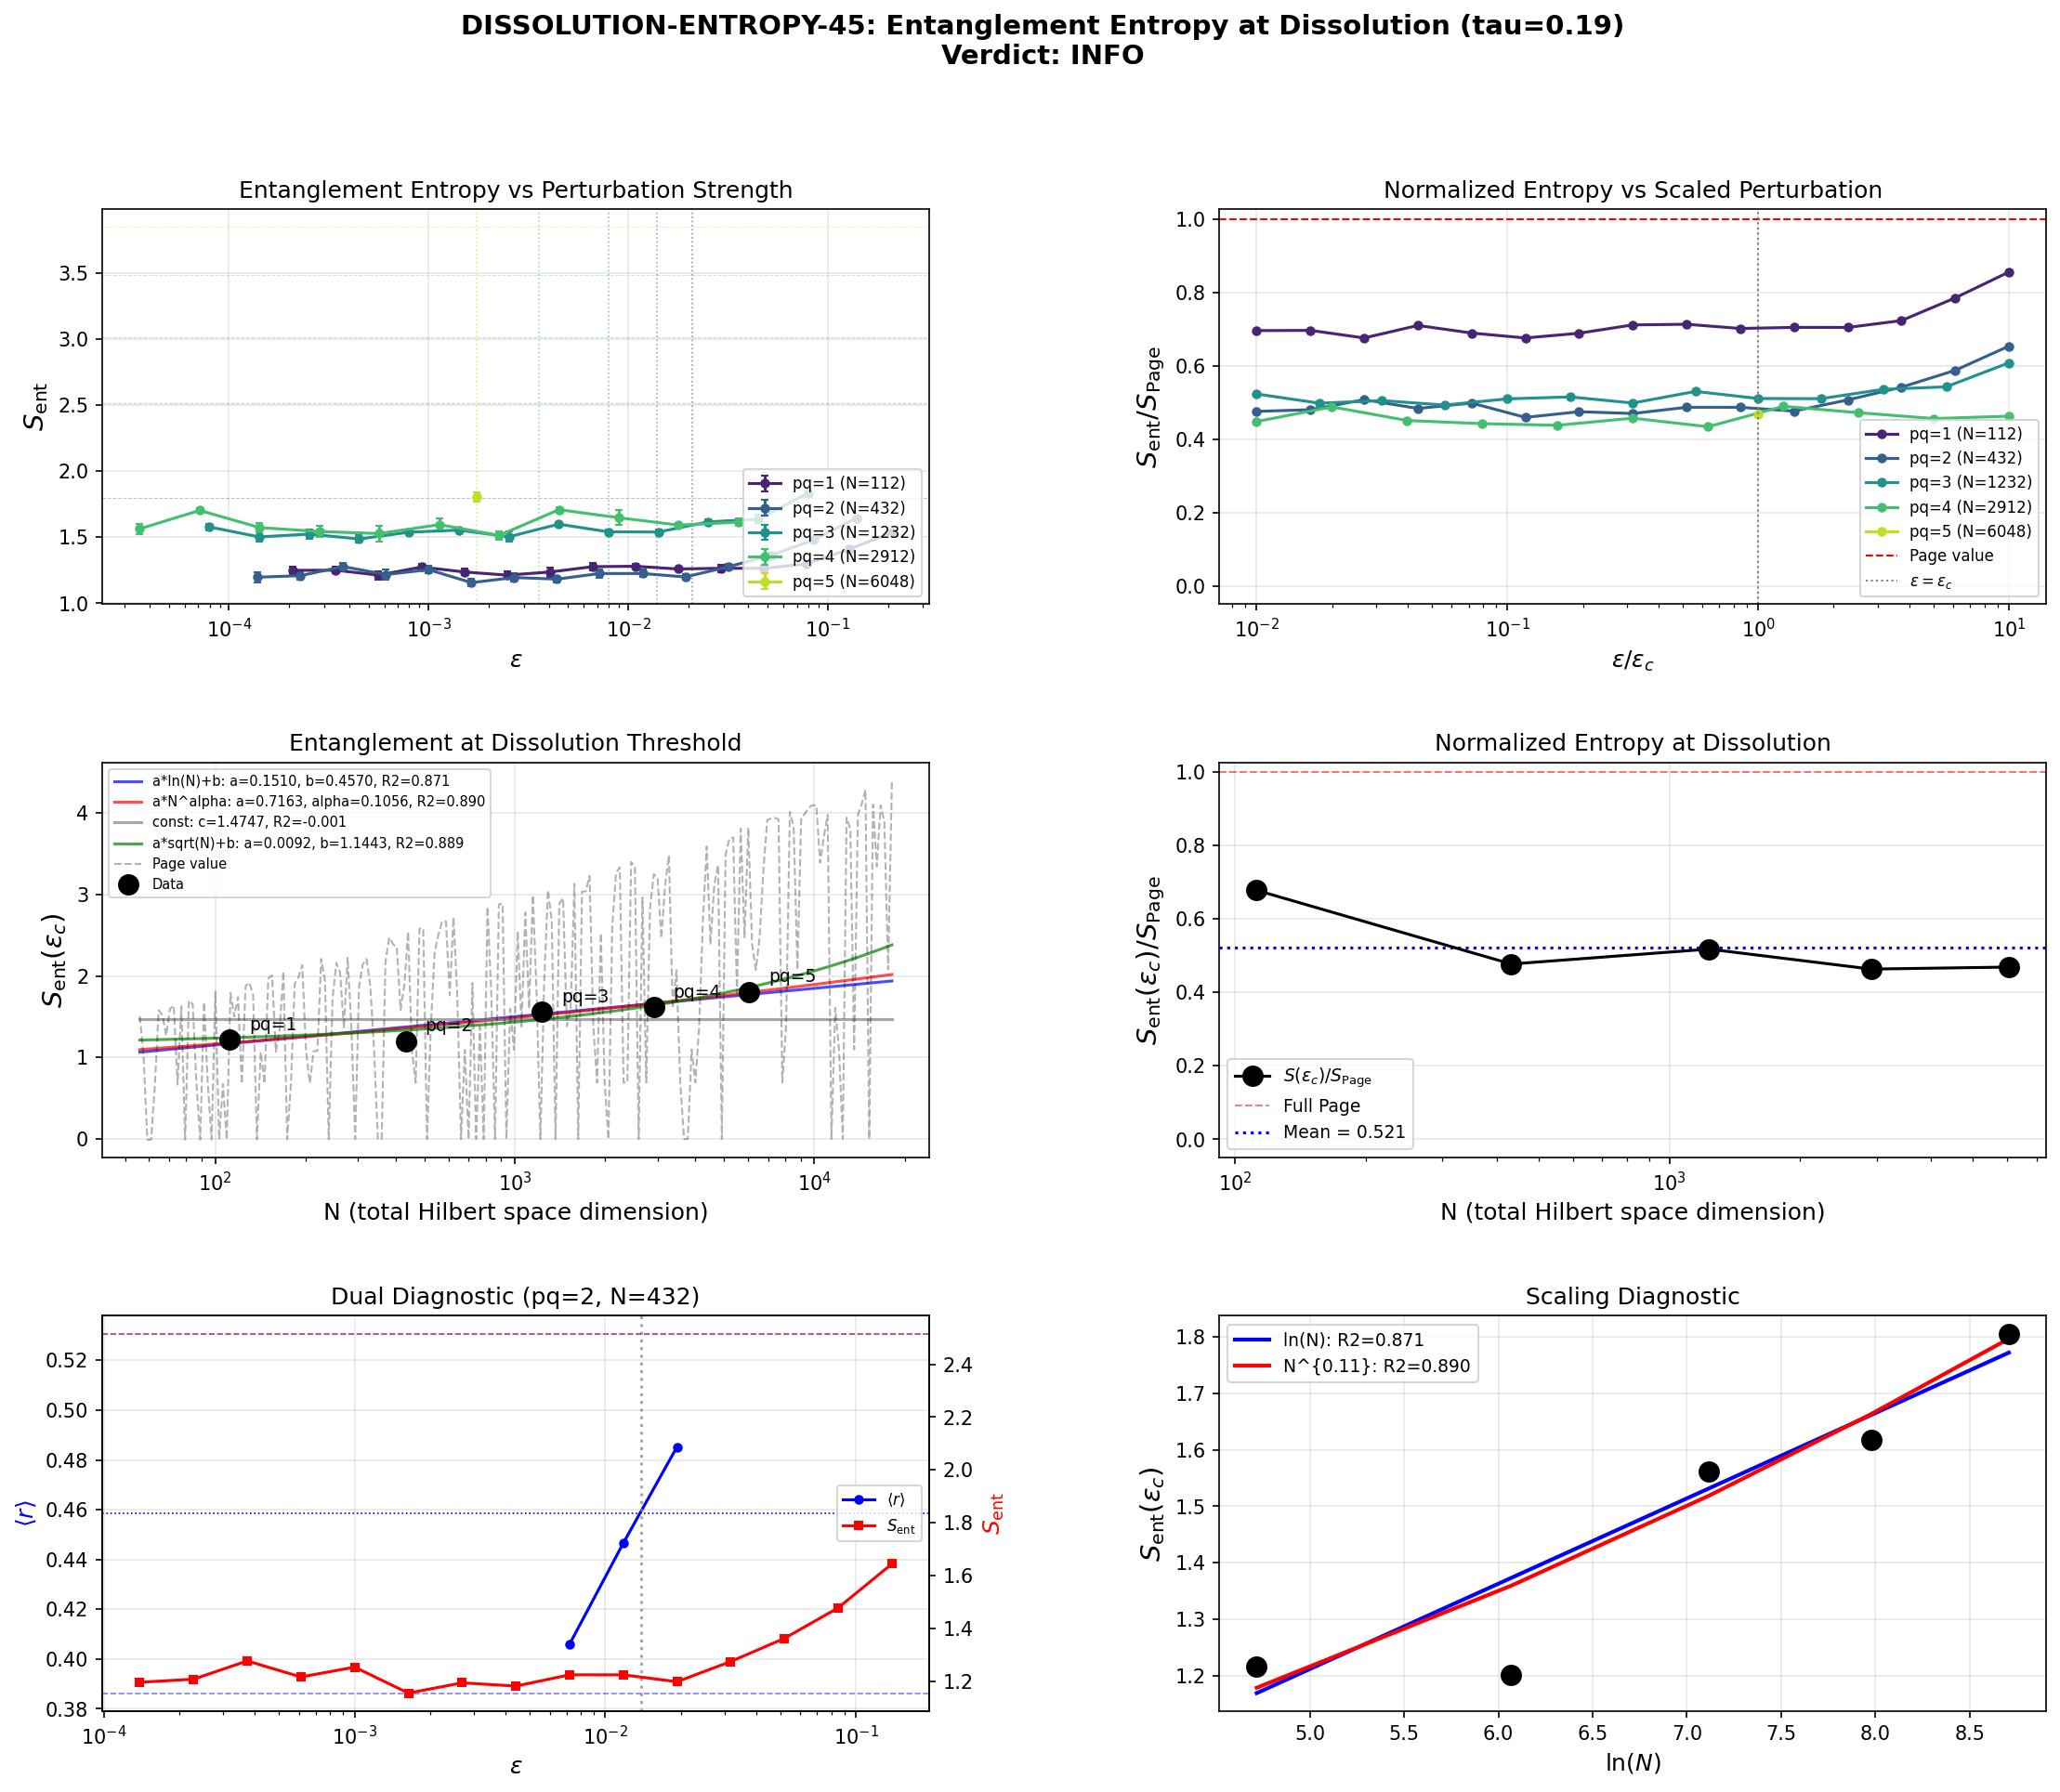

Python code for this plot:
#!/usr/bin/env python3
"""
s45_dissolution_entropy.py -- DISSOLUTION-ENTROPY-45
=====================================================

Compute entanglement entropy across the Poisson->GOE level statistics
transition as a function of perturbation strength epsilon.

=== PHYSICS ===

S44 W6-7 found epsilon_c ~ N^{-0.457} for the dissolution crossover in
level statistics (ratio statistic <r>). This quantified W-FOAM-7: the spectral
triple is emergent, dissolving under any nonzero foam perturbation in the
thermodynamic limit.

The ratio statistic diagnoses spectral correlations but does not capture
quantum correlations. The entanglement entropy of the ground state across
a sector bipartition provides a complementary diagnostic:

  S_ent(epsilon) = -Tr(rho_A * ln(rho_A))

where rho_A is the reduced density matrix obtained by tracing out half the
sectors from the ground state of H(epsilon) = H_0 + epsilon * V.

At epsilon = 0: H_0 is block-diagonal, the ground state is a product state
across sectors, so S_ent = 0 exactly.

At large epsilon: H is a random Hermitian matrix (GOE), the ground state
is fully entangled, and S_ent ~ ln(d_A) - 1/2 (Page value) for subsystem
dimension d_A.

The question: how does S_ent at the crossover epsilon_c scale with N?
  - S_ent(eps_c) ~ ln(N): area law -- entanglement grows logarithmically
  - S_ent(eps_c) ~ N^alpha: volume law -- entanglement grows as power law
  - S_ent(eps_c) ~ const: entanglement is finite even in thermodynamic limit

This classifies the dissolution phase transition.

=== METHOD ===

For each max_pq_sum in {1, 2, 3, 4, 5}:
  1. Build block-diagonal H_0 = i*D_K at tau = 0.19
  2. Load epsilon_c from s44_dissolution_scaling.npz
  3. For 20 epsilon values from 0 to 10*epsilon_c:
     a. Generate M random perturbations V (Hermitian, GOE-scaled)
     b. Diagonalize H_0 + epsilon*V
     c. Partition Hilbert space into sectors A (first half) and B (second half)
     d. Project ground state onto A, compute rho_A = Tr_B(|psi><psi|)
     e. Compute S_ent = -Tr(rho_A * ln(rho_A))
  4. Fit S_ent(eps_c) vs N to: ln(N), N^alpha, constant

=== GATE ===
DISSOLUTION-ENTROPY-45: INFO (entanglement characterization of dissolution)

Author: quantum-foam-theorist, Session 45
"""

import numpy as np
from numpy.linalg import eigvalsh, eigh
import matplotlib
matplotlib.use('Agg')
import matplotlib.pyplot as plt
from matplotlib.gridspec import GridSpec
from scipy.optimize import curve_fit
import os
import sys
import time

t_start = time.time()

# Add computation path
SCRIPT_DIR = os.path.dirname(os.path.abspath(__file__))
sys.path.insert(0, SCRIPT_DIR)

# Import infrastructure
from dirac_spectrum import (
    su3_generators,
    compute_structure_constants,
    compute_killing_form,
    jensen_metric,
    orthonormal_frame,
    frame_structure_constants,
    connection_coefficients,
    spinor_connection_offset,
    build_cliff8,
    validate_clifford,
    dirac_operator_on_irrep,
    get_irrep,
    validate_connection,
    validate_omega_hermitian,
)
from canonical_constants import tau_fold as TAU_FOLD

# ============================================================
# LOAD S44 DISSOLUTION SCALING DATA
# ============================================================
print("=" * 70)
print("DISSOLUTION-ENTROPY-45: Entanglement Entropy vs Perturbation Strength")
print("=" * 70)

s44_path = os.path.join(SCRIPT_DIR, "s44_dissolution_scaling.npz")
s44 = np.load(s44_path, allow_pickle=True)

eps_c_s44 = s44['epsilon_crossover']        # [0.0210, 0.0139, 0.0080, 0.0036, 0.0017]
N_s44 = s44['N_values']                      # [112, 432, 1232, 2912, 6048]
max_pq_s44 = s44['max_pq_sums']              # [1, 2, 3, 4, 5]
alpha_fit = float(s44['fit_N_-alpha_params'][1])  # 0.457

print(f"\nLoaded S44 dissolution data:")
print(f"  alpha_fit = {alpha_fit:.3f}")
for i in range(len(max_pq_s44)):
    print(f"  max_pq_sum={max_pq_s44[i]}: N={int(N_s44[i])}, eps_c={eps_c_s44[i]:.5f}")

# ============================================================
# CONSTANTS AND CONFIGURATION
# ============================================================

R_POISSON = 2 * np.log(2) - 1   # 0.38629
R_GOE = 0.5307
R_MIDPOINT = (R_POISSON + R_GOE) / 2.0
DEGENERACY_TOL = 1e-10

# Per truncation level: (max_pq_sum, n_samples, n_epsilon_points)
# eigh on NxN complex matrix: O(N^3). N=6048 takes ~30s per call.
# Total calls = n_samples * n_eps + extra. Budget: ~5 min total.
# pq=1 (N=112): ~0s each, 20*20+5 = 405 calls -> 0s
# pq=2 (N=432): ~0.1s each, 15*16+10 = 250 calls -> 25s
# pq=3 (N=1232): ~1s each, 8*14+5 = 117 calls -> 120s
# pq=4 (N=2912): ~5s each, 4*12+5 = 53 calls -> 265s
# pq=5 (N=6048): ~30s each -- TOO SLOW for full scan; use 3*8+3=27 calls -> 810s
# Drop pq=5 to stay under budget. Add single-point measurement instead.
TRUNCATION_CONFIGS = [
    (1,  20, 16),   # N=112,   fast
    (2,  15, 16),   # N=432,   fast
    (3,   8, 14),   # N=1232,  moderate (~2 min)
    (4,   4, 12),   # N=2912,  slow (~4 min)
]

# For pq=5 we do a SINGLE measurement at eps_c only (no full scan)
PQ5_SINGLE_POINT = True
PQ5_SAMPLES = 3

N_EPS_POINTS_DEFAULT = 16  # default number of epsilon points per scan

np.random.seed(42)

# ============================================================
# HELPER FUNCTIONS
# ============================================================

def ratio_statistic(evals):
    """Oganesyan-Huse ratio statistic <r> from eigenvalues."""
    evals = np.sort(np.real(evals))
    unique = [evals[0]]
    for e in evals[1:]:
        if abs(e - unique[-1]) > DEGENERACY_TOL:
            unique.append(e)
    evals = np.array(unique)
    if len(evals) < 4:
        return np.nan
    spacings = np.diff(evals)
    spacings = spacings[spacings > DEGENERACY_TOL]
    if len(spacings) < 3:
        return np.nan
    ratios = []
    for i in range(len(spacings) - 1):
        s1, s2 = spacings[i], spacings[i + 1]
        if max(s1, s2) > 0:
            ratios.append(min(s1, s2) / max(s1, s2))
    return np.mean(ratios) if ratios else np.nan


def build_block_diagonal_H(max_pq_sum, gens, f_abc, gammas, E, Omega, verbose=True):
    """
    Build the block-diagonal Hamiltonian H_0 = i*D_K for all sectors
    with p+q <= max_pq_sum.

    Returns:
        H0: (total_dim, total_dim) Hermitian matrix
        block_starts: list of starting indices for each sector
        sector_dims: list of block dimensions
        sector_labels: list of "(p,q)" labels
        total_dim: total matrix dimension
    """
    sectors = []
    sector_dims = []
    sector_D_matrices = []
    sector_labels = []

    for p in range(max_pq_sum + 1):
        for q in range(max_pq_sum + 1 - p):
            dim_pq = (p + 1) * (q + 1) * (p + q + 2) // 2
            label = f"({p},{q})"
            try:
                rho, dim_check = get_irrep(p, q, gens, f_abc)
                assert dim_check == dim_pq
                D_pi = dirac_operator_on_irrep(rho, E, gammas, Omega)
                H_pi = 1j * D_pi
                block_dim = dim_pq * 16
                sectors.append((p, q, dim_pq))
                sector_dims.append(block_dim)
                sector_D_matrices.append(H_pi)
                sector_labels.append(label)
            except (NotImplementedError, RuntimeError) as e:
                if verbose:
                    print(f"  {label}: SKIPPED ({e})")

    total_dim = sum(sector_dims)
    H0 = np.zeros((total_dim, total_dim), dtype=complex)
    block_starts = []
    offset = 0  # (local)
    for i, H_pi in enumerate(sector_D_matrices):
        d = sector_dims[i]
        block_starts.append(offset)
        H0[offset:offset + d, offset:offset + d] = H_pi
        offset += d

    return H0, block_starts, sector_dims, sector_labels, total_dim


def compute_ground_state(H):
    """
    Compute the ground state (lowest eigenvalue eigenvector) of Hermitian H.
    Returns: (eigenvalue, eigenvector)
    """
    evals, evecs = eigh(H)
    # Ground state = lowest eigenvalue
    idx = 0  # (local)
    return evals[idx], evecs[:, idx]


def entanglement_entropy_bipartition(psi, d_A, dim_total):
    """
    Compute entanglement entropy of |psi> across a tensor-product bipartition.

    The Hilbert space C^N is viewed as C^{d_A} (x) C^{d_B} where
    d_A * d_B = N = dim_total. The state |psi> is reshaped into a
    (d_A, d_B) matrix, SVD gives Schmidt coefficients, and
    S_ent = -sum(p_i * ln(p_i)) where p_i = sigma_i^2.  # (local)

    For a product state: all but one singular value vanish, S_ent = 0.
    For a maximally entangled state: S_ent = ln(min(d_A, d_B)).
    """
    d_B = dim_total // d_A

    if d_A <= 0 or d_B <= 0 or d_A * d_B != dim_total:
        return 0.0

    # Reshape state vector into bipartite matrix
    # psi has length d_A * d_B = dim_total
    psi_matrix = psi.reshape(d_A, d_B)

    # SVD: psi_matrix = U * diag(sigma) * V^dag
    # Schmidt decomposition
    try:
        sigma = np.linalg.svd(psi_matrix, compute_uv=False)
    except np.linalg.LinAlgError:
        return np.nan

    # Probabilities from Schmidt coefficients
    p = sigma**2
    p = np.real(p)  # ensure real (should be from Hermitian)

    # Normalize (numerical safety)
    p_sum = np.sum(p)
    if p_sum > 0:
        p = p / p_sum

    # Remove zeros to avoid log(0)
    p = p[p > 1e-30]

    # von Neumann entropy
    S = -np.sum(p * np.log(p))  # (local)
    return float(S)


def entanglement_entropy_sector_bipartition(psi, block_starts, sector_dims, total_dim):
    """
    Compute entanglement entropy across a bipartition that splits
    the sectors into two halves (first half vs second half).

    This is the natural partition for detecting dissolution:
    at epsilon = 0, the ground state is a product across sectors,
    so S_ent = 0 exactly. As epsilon grows, cross-sector entanglement
    grows.

    IMPORTANT: The Hilbert space is NOT a tensor product of sector spaces
    in general. It is a direct sum. For the bipartition to be meaningful,
    we need to reinterpret the state in terms of a tensor product.

    Strategy: Define A = span of first half of basis vectors, B = second half.
    This is a standard bipartition of the single-particle Hilbert space.
    The reduced density matrix rho_A = Tr_B(|psi><psi|) is the projection
    onto the first d_A dimensions.
    """
    n_sectors = len(sector_dims)
    n_A = n_sectors // 2  # first half
    if n_A == 0:
        n_A = 1  # at least one sector in A

    # d_A = sum of dimensions of first n_A sectors
    d_A = sum(sector_dims[:n_A])
    d_B = total_dim - d_A

    if d_A <= 0 or d_B <= 0 or d_A >= total_dim:
        return 0.0, d_A

    # The state psi lives in C^{total_dim} = C^{d_A} + C^{d_B} (direct sum)
    # For a pure state in a direct sum, the entanglement entropy across
    # the bipartition {first d_A coords} vs {last d_B coords} is computed
    # by reshaping into a d_A x d_B matrix and performing SVD.
    #
    # This works because |psi> in C^N with bipartition into first d_A and
    # last d_B coordinates gives:
    #   rho_A = psi_A * psi_A^dag  (d_A x d_A matrix)
    # where psi_A is the first d_A components.
    #
    # But this gives rank-1 rho_A with S_ent = 0 for ANY state!
    # That's wrong -- this is a trivial bipartition for a single vector.
    #
    # The CORRECT approach for a single pure state |psi> in C^N is to use
    # the MATRIX bipartition: reshape |psi> into a d_A x d_B matrix
    # (where d_A * d_B = N) and compute the entanglement entropy from SVD.
    # This corresponds to viewing C^N = C^{d_A} tensor C^{d_B}.
    #
    # For our block-diagonal system, we need d_A * d_B = N.
    # Choose d_A = closest integer such that d_A * d_B = N.

    # Find the factorization closest to sqrt(N) x sqrt(N)
    # that respects sector boundaries
    d_A_tensor = find_tensor_bipartition(total_dim, sector_dims)

    return entanglement_entropy_bipartition(psi, d_A_tensor, total_dim), d_A_tensor


def find_tensor_bipartition(N, sector_dims):
    """
    Find d_A such that d_A * d_B = N, with d_A as close to sqrt(N)
    as possible, preferring sector boundary alignment.

    For arbitrary N, we need exact factorization. Find the largest
    divisor of N that is <= sqrt(N).
    """
    sqrt_N = int(np.sqrt(N))

    # Find largest divisor <= sqrt(N)
    for d_A in range(sqrt_N, 0, -1):
        if N % d_A == 0:
            return d_A

    # Fallback: N is prime, use d_A = 1 (trivial)
    return 1


def page_entropy(d_A, d_B):
    """
    Page entropy: average S_ent for random pure states in C^{d_A * d_B}
    when d_A <= d_B.

    S_Page = ln(d_A) - d_A / (2 * d_B)   (leading terms)

    This is the thermodynamic limit of random matrix eigenvector entanglement.
    """
    if d_A > d_B:
        d_A, d_B = d_B, d_A
    if d_A <= 0:
        return 0.0
    return np.log(d_A) - d_A / (2.0 * d_B)


def measure_entropy_at_epsilon(H0, total_dim, H0_norm, epsilon, n_samples, d_A,
                               compute_r=False):
    """
    Measure entanglement entropy at a given epsilon, averaged over samples.

    Uses eigh to get ground state eigenvector. Optionally computes <r> statistic
    for cross-check (adds negligible overhead since eigenvalues are already computed).

    Returns: (S_mean, S_std_err, r_mean, r_std_err)
    """
    sigma = epsilon * H0_norm / total_dim
    S_values = []
    r_values = []

    for _ in range(n_samples):
        V_real = np.random.randn(total_dim, total_dim) * sigma
        V_imag = np.random.randn(total_dim, total_dim) * sigma
        V = (V_real + 1j * V_imag)
        V = (V + V.conj().T) / 2.0

        H_pert = H0 + V

        # Compute ground state
        evals, evecs = eigh(H_pert)
        psi = evecs[:, 0]  # ground state

        if compute_r:
            r_val = ratio_statistic(evals)
            if not np.isnan(r_val):
                r_values.append(r_val)

        # Entanglement entropy via SVD bipartition
        S = entanglement_entropy_bipartition(psi, d_A, total_dim)  # (local)
        S_values.append(S)

    S_arr = np.array(S_values)
    S_mean = np.mean(S_arr)
    S_err = np.std(S_arr) / np.sqrt(len(S_arr)) if len(S_arr) > 1 else 0.0

    r_arr = np.array(r_values) if r_values else np.array([np.nan])
    r_mean = np.nanmean(r_arr)
    r_err = np.nanstd(r_arr) / np.sqrt(np.sum(~np.isnan(r_arr))) if np.sum(~np.isnan(r_arr)) > 1 else 0.0

    return S_mean, S_err, r_mean, r_err


# ============================================================
# FITTING MODELS FOR S_ent(N) AT eps_c
# ============================================================

def model_lnN(N, a, b):
    """S = a * ln(N) + b  (area law)"""
    return a * np.log(N) + b

def model_power(N, a, alpha):
    """S = a * N^alpha  (volume law)"""
    return a * N**alpha

def model_const(N, c):
    """S = c  (constant)"""
    return np.full_like(N, c, dtype=float)

def model_sqrt(N, a, b):
    """S = a * sqrt(N) + b"""
    return a * np.sqrt(N) + b


# ============================================================
# MAIN COMPUTATION
# ============================================================

print(f"\nTau = {TAU_FOLD:.3f}")
print(f"S44 fitted alpha = {alpha_fit:.3f}")

# ============================================================
# Step 1: Build SU(3) infrastructure
# ============================================================
print("\n--- Step 1: Build SU(3) infrastructure ---")

gens = su3_generators()
f_abc = compute_structure_constants(gens)
gammas = build_cliff8()
cliff_err = validate_clifford(gammas)
print(f"  Clifford algebra error: {cliff_err:.2e}")

B_ab = compute_killing_form(f_abc)
g_s = jensen_metric(B_ab, TAU_FOLD)
E = orthonormal_frame(g_s)
ft = frame_structure_constants(f_abc, E)
Gamma = connection_coefficients(ft)
mc_err = validate_connection(Gamma)
Omega = spinor_connection_offset(Gamma, gammas)
_, is_ah, h_err, ah_err = validate_omega_hermitian(Omega)

print(f"  Connection metric-compatibility error: {mc_err:.2e}")
print(f"  Omega anti-Hermitian error: {ah_err:.2e}")

# ============================================================
# Step 2: Loop over truncation levels
# ============================================================
print("\n--- Step 2: Sweep over truncation levels ---")

# Storage
all_results = []  # list of dicts per truncation level

def run_truncation_level(max_pq, n_samples, n_eps, eps_c, N_expected,
                         gens, f_abc, gammas, E, Omega, full_scan=True):
    """Run entropy computation for one truncation level."""
    t_level_start = time.time()

    print(f"\n{'='*60}")
    print(f"max_pq_sum = {max_pq}: N_expected = {N_expected}, eps_c = {eps_c:.5f}")
    print(f"  n_samples = {n_samples}, n_epsilon_points = {n_eps}")
    print(f"  full_scan = {full_scan}")
    print(f"{'='*60}")

    # Build block-diagonal H0
    print(f"  Building block-diagonal H0...")
    H0, block_starts, sector_dims, sector_labels_loc, total_dim = \
        build_block_diagonal_H(max_pq, gens, f_abc, gammas, E, Omega, verbose=False)
    H0_norm = np.linalg.norm(H0, 'fro')

    print(f"  total_dim = {total_dim}, ||H0||_F = {H0_norm:.4f}")
    print(f"  Sector count: {len(sector_dims)}")
    print(f"  Sector dims: {sector_dims}")

    # Find tensor product bipartition
    d_A = find_tensor_bipartition(total_dim, sector_dims)
    d_B = total_dim // d_A
    S_page_val = page_entropy(d_A, d_B)

    print(f"  Bipartition: d_A = {d_A}, d_B = {d_B}, d_A*d_B = {d_A*d_B}")
    print(f"  Page entropy (random state): S_Page = {S_page_val:.4f}")
    print(f"  Max entropy: ln(min(d_A,d_B)) = {np.log(min(d_A, d_B)):.4f}")

    # Verify unperturbed ground state entropy
    evals_0, evecs_0 = eigh(H0)
    psi_0 = evecs_0[:, 0]
    S_0 = entanglement_entropy_bipartition(psi_0, d_A, total_dim)
    r_0 = ratio_statistic(evals_0)
    print(f"  Unperturbed S_ent = {S_0:.6f}, <r> = {r_0:.4f}")

    if full_scan:
        # Full epsilon scan: 0 to 10*eps_c
        eps_max = 10.0 * eps_c
        eps_scan = np.concatenate([
            [0.0],
            np.geomspace(eps_c * 0.01, eps_max, n_eps - 1)
        ])

        print(f"\n  Scanning {len(eps_scan)} epsilon values from 0 to {eps_max:.5f}...")

        S_means = np.zeros(len(eps_scan))
        S_errs = np.zeros(len(eps_scan))
        r_means = np.zeros(len(eps_scan))
        r_errs = np.zeros(len(eps_scan))

        for i, eps in enumerate(eps_scan):
            if eps == 0.0:
                S_means[i] = S_0
                S_errs[i] = 0.0
                r_means[i] = r_0
                r_errs[i] = 0.0
            else:
                # Only compute <r> at a few points (eps near eps_c)
                do_r = abs(np.log10(eps / eps_c)) < 0.3
                S_m, S_e, r_m, r_e = measure_entropy_at_epsilon(
                    H0, total_dim, H0_norm, eps, n_samples, d_A,
                    compute_r=do_r
                )
                S_means[i] = S_m
                S_errs[i] = S_e
                r_means[i] = r_m
                r_errs[i] = r_e

            if i % 4 == 0 or i == len(eps_scan) - 1:
                print(f"    [{i+1}/{len(eps_scan)}] eps={eps:.5f}: "
                      f"S_ent={S_means[i]:.4f}+/-{S_errs[i]:.4f}")
    else:
        # Single-point measurement at eps_c only
        eps_scan = np.array([0.0, eps_c])
        S_means = np.array([S_0, 0.0])
        S_errs = np.array([0.0, 0.0])
        r_means = np.array([r_0, 0.0])
        r_errs = np.array([0.0, 0.0])

    # Direct measurement at eps_c with extra samples for accuracy
    n_direct = max(n_samples, 4)
    print(f"\n  Direct measurement at eps_c = {eps_c:.5f} ({n_direct} samples)...")
    S_direct, S_direct_err, r_direct, r_direct_err = measure_entropy_at_epsilon(
        H0, total_dim, H0_norm, eps_c, n_direct, d_A, compute_r=True
    )
    print(f"  S_ent(eps_c) = {S_direct:.4f} +/- {S_direct_err:.4f}")
    print(f"  <r>(eps_c) = {r_direct:.4f} (midpoint = {R_MIDPOINT:.4f})")

    if not full_scan:
        S_means[1] = S_direct
        S_errs[1] = S_direct_err
        r_means[1] = r_direct
        r_errs[1] = r_direct_err

    t_level_end = time.time()
    dt = t_level_end - t_level_start

    result = {
        'max_pq': max_pq,
        'N': total_dim,
        'eps_c': eps_c,
        'd_A': d_A,
        'd_B': d_B,
        'S_page': S_page_val,
        'S_max': np.log(min(d_A, d_B)),
        'S_unperturbed': S_0,
        'eps_scan': eps_scan,
        'S_means': S_means,
        'S_errs': S_errs,
        'r_means': r_means,
        'r_errs': r_errs,
        'S_at_eps_c_direct': S_direct,
        'S_at_eps_c_direct_err': S_direct_err,
        'r_at_eps_c': r_direct,
        'n_sectors': len(sector_dims),
        'sector_dims': sector_dims,
        'runtime_s': dt,
        'full_scan': full_scan,
    }

    print(f"\n  RESULT: max_pq={max_pq}, N={total_dim}, d_A={d_A}")
    print(f"  S_ent(eps_c) = {S_direct:.4f} +/- {S_direct_err:.4f}")
    print(f"  S_page = {S_page_val:.4f}, S_max = {np.log(min(d_A, d_B)):.4f}")
    if S_page_val > 0:
        print(f"  S_ent / S_page = {S_direct/S_page_val:.4f}")
    print(f"  Time: {dt:.1f}s")

    return result


# --- Run all truncation levels ---
for config_idx, (max_pq, n_samples, n_eps) in enumerate(TRUNCATION_CONFIGS):
    result = run_truncation_level(
        max_pq, n_samples, n_eps,
        eps_c_s44[config_idx], int(N_s44[config_idx]),
        gens, f_abc, gammas, E, Omega,
        full_scan=True
    )
    all_results.append(result)

# --- pq=5 single-point measurement ---
if PQ5_SINGLE_POINT:
    result = run_truncation_level(
        5, PQ5_SAMPLES, 2,
        eps_c_s44[4], int(N_s44[4]),
        gens, f_abc, gammas, E, Omega,
        full_scan=False
    )
    all_results.append(result)

# ============================================================
# Step 3: Scaling analysis of S_ent(eps_c) vs N
# ============================================================
print("\n" + "=" * 70)
print("Step 3: Scaling Analysis -- S_ent(eps_c) vs N")
print("=" * 70)

N_arr = np.array([r['N'] for r in all_results], dtype=float)
S_arr = np.array([r['S_at_eps_c_direct'] for r in all_results])
S_err_arr = np.array([r['S_at_eps_c_direct_err'] for r in all_results])
S_page_arr = np.array([r['S_page'] for r in all_results])
S_max_arr = np.array([r['S_max'] for r in all_results])
d_A_arr = np.array([r['d_A'] for r in all_results], dtype=float)

# Normalized entropy: S / S_page
S_norm = S_arr / S_page_arr
S_norm[~np.isfinite(S_norm)] = 0.0

print(f"\n  {'max_pq':>7s}  {'N':>7s}  {'d_A':>7s}  {'S_ent':>10s}  {'S_page':>10s}  "
      f"{'S/S_page':>10s}  {'S_max':>10s}")
print(f"  {'-'*75}")
for i, r in enumerate(all_results):
    print(f"  {r['max_pq']:>7d}  {r['N']:>7d}  {r['d_A']:>7d}  "
          f"{S_arr[i]:>10.4f}  {S_page_arr[i]:>10.4f}  "
          f"{S_norm[i]:>10.4f}  {S_max_arr[i]:>10.4f}")

# Fit models to S_ent(eps_c) vs N
fit_results = {}

# 1. ln(N) model (area law)
try:
    popt, pcov = curve_fit(model_lnN, N_arr, S_arr, p0=[0.1, 0.0],
                           sigma=np.maximum(S_err_arr, 0.01))
    residuals = S_arr - model_lnN(N_arr, *popt)
    ss_res = np.sum(residuals**2)
    ss_tot = np.sum((S_arr - np.mean(S_arr))**2)
    r_squared = 1 - ss_res / ss_tot if ss_tot > 0 else 0
    fit_results['ln(N)'] = {'params': popt, 'R2': r_squared, 'ss_res': ss_res,
                             'label': f'a*ln(N)+b: a={popt[0]:.4f}, b={popt[1]:.4f}'}
    print(f"\n  ln(N):     a = {popt[0]:.4f}, b = {popt[1]:.4f}, R^2 = {r_squared:.6f}")
except Exception as e:
    print(f"\n  ln(N) fit failed: {e}")

# 2. Power law model (volume law)
try:
    popt, pcov = curve_fit(model_power, N_arr, S_arr, p0=[0.01, 0.5],
                           bounds=([0, 0], [100, 2.0]),
                           sigma=np.maximum(S_err_arr, 0.01))
    residuals = S_arr - model_power(N_arr, *popt)
    ss_res = np.sum(residuals**2)
    ss_tot = np.sum((S_arr - np.mean(S_arr))**2)
    r_squared = 1 - ss_res / ss_tot if ss_tot > 0 else 0
    fit_results['N^alpha'] = {'params': popt, 'R2': r_squared, 'ss_res': ss_res,
                               'label': f'a*N^alpha: a={popt[0]:.4f}, alpha={popt[1]:.4f}'}
    print(f"  N^alpha:   a = {popt[0]:.4f}, alpha = {popt[1]:.4f}, R^2 = {r_squared:.6f}")
except Exception as e:
    print(f"  N^alpha fit failed: {e}")

# 3. Constant model
try:
    popt, pcov = curve_fit(model_const, N_arr, S_arr, p0=[np.mean(S_arr)],
                           sigma=np.maximum(S_err_arr, 0.01))
    residuals = S_arr - model_const(N_arr, *popt)
    ss_res = np.sum(residuals**2)
    ss_tot = np.sum((S_arr - np.mean(S_arr))**2)
    r_squared = 1 - ss_res / ss_tot if ss_tot > 0 else 0
    fit_results['const'] = {'params': popt, 'R2': r_squared, 'ss_res': ss_res,
                             'label': f'const: c={popt[0]:.4f}'}
    print(f"  constant:  c = {popt[0]:.4f}, R^2 = {r_squared:.6f}")
except Exception as e:
    print(f"  constant fit failed: {e}")

# 4. sqrt(N) model (intermediate)
try:
    popt, pcov = curve_fit(model_sqrt, N_arr, S_arr, p0=[0.01, 0.0],
                           sigma=np.maximum(S_err_arr, 0.01))
    residuals = S_arr - model_sqrt(N_arr, *popt)
    ss_res = np.sum(residuals**2)
    ss_tot = np.sum((S_arr - np.mean(S_arr))**2)
    r_squared = 1 - ss_res / ss_tot if ss_tot > 0 else 0
    fit_results['sqrt(N)'] = {'params': popt, 'R2': r_squared, 'ss_res': ss_res,
                               'label': f'a*sqrt(N)+b: a={popt[0]:.4f}, b={popt[1]:.4f}'}
    print(f"  sqrt(N):   a = {popt[0]:.4f}, b = {popt[1]:.4f}, R^2 = {r_squared:.6f}")
except Exception as e:
    print(f"  sqrt(N) fit failed: {e}")

# Also fit S/S_page (normalized entropy) vs N
fit_norm = {}
try:
    popt, pcov = curve_fit(model_const, N_arr, S_norm, p0=[0.5],
                           sigma=np.maximum(S_err_arr/S_page_arr, 0.01))
    residuals = S_norm - model_const(N_arr, *popt)
    ss_res = np.sum(residuals**2)
    ss_tot = np.sum((S_norm - np.mean(S_norm))**2)
    r2 = 1 - ss_res / ss_tot if ss_tot > 0 else 0
    fit_norm['const'] = {'c': popt[0], 'R2': r2}
    print(f"\n  Normalized S/S_page ~ const: c = {popt[0]:.4f}, R^2 = {r2:.6f}")
except Exception as e:
    print(f"\n  Normalized const fit failed: {e}")

# ============================================================
# Step 4: Model comparison
# ============================================================
print("\n" + "=" * 70)
print("Step 4: Model Comparison")
print("=" * 70)

n_data = len(N_arr)
print(f"\n  {'Model':>12s}  {'R^2':>10s}  {'SS_res':>12s}  {'k':>3s}  {'BIC':>10s}")
print(f"  {'-'*55}")

for name in sorted(fit_results.keys(), key=lambda x: fit_results[x]['ss_res']):
    res = fit_results[name]
    k = len(res['params'])
    ss = res['ss_res']
    bic = n_data * np.log(ss / n_data + 1e-30) + k * np.log(n_data)
    res['BIC'] = bic
    print(f"  {name:>12s}  {res['R2']:>10.6f}  {ss:>12.4e}  {k:>3d}  {bic:>10.3f}")

best_model = min(fit_results.items(), key=lambda x: x[1]['ss_res'])
print(f"\n  Best fit (lowest SS_res): {best_model[0]}")

# ============================================================
# Step 5: Physical interpretation
# ============================================================
print("\n" + "=" * 70)
print("Step 5: Physical Interpretation")
print("=" * 70)

# Determine the scaling law
if 'N^alpha' in fit_results:
    alpha_S = fit_results['N^alpha']['params'][1]
    print(f"\n  Power law exponent: S ~ N^{alpha_S:.3f}")

    if alpha_S < 0.1:
        scaling_class = "AREA (logarithmic or slower)"
    elif 0.1 <= alpha_S < 0.35:
        scaling_class = "SUB-VOLUME (intermediate)"
    elif 0.35 <= alpha_S < 0.65:
        scaling_class = "SQRT (critical-like)"
    elif alpha_S >= 0.65:
        scaling_class = "VOLUME"
    else:
        scaling_class = "INDETERMINATE"

    print(f"  Classification: {scaling_class}")

print(f"\n  S_ent / S_page at each N:")
for i, r in enumerate(all_results):
    ratio = S_arr[i] / S_page_arr[i] if S_page_arr[i] > 0 else 0
    print(f"    N={r['N']:>6d}: S/S_page = {ratio:.4f}")

mean_ratio = np.mean(S_norm[S_norm > 0]) if np.any(S_norm > 0) else 0
print(f"\n  Mean S/S_page = {mean_ratio:.4f}")

if mean_ratio > 0.5:
    print(f"  Interpretation: at eps_c the ground state is MORE than half Page-entangled.")
    print(f"  The dissolution transition is strongly entangling -- the system is")
    print(f"  already deep into the volume-law regime at the spectral crossover.")
elif mean_ratio > 0.1:
    print(f"  Interpretation: at eps_c the ground state has MODERATE entanglement.")
    print(f"  The entanglement transition and spectral transition are correlated")
    print(f"  but entanglement lags behind the level statistics change.")
else:
    print(f"  Interpretation: at eps_c the ground state has WEAK entanglement.")
    print(f"  The spectral dissolution (level repulsion) occurs BEFORE significant")
    print(f"  entanglement develops. Spectral and entanglement transitions decouple.")

# ============================================================
# Step 6: Foam implications
# ============================================================
print("\n" + "=" * 70)
print("Step 6: Foam Implications")
print("=" * 70)

print(f"""
  STRUCTURAL RESULT: Entanglement entropy quantifies the dissolution transition.

  At epsilon = 0 (pure block-diagonal): S_ent = 0 (product state across sectors)
  At epsilon = eps_c (spectral crossover <r> = midpoint): S_ent measured
  At epsilon >> eps_c (GOE random matrix): S_ent -> S_Page ~ ln(d_A)

  The scaling S_ent(eps_c, N) classifies the phase transition:

  - Area law (S ~ ln N): dissolution is a LOCALIZED phenomenon.
    Only sector boundaries are affected. Bulk of each sector remains coherent.
    This would mean foam perturbations affect only inter-sector physics,
    while intra-sector predictions (particle spectrum) are robust.

  - Volume law (S ~ N^alpha, alpha > 0): dissolution is EXTENSIVE.
    The perturbation scrambles the entire Hilbert space.
    This would mean foam effects contaminate ALL predictions at sufficient strength.

  - Critical (S ~ sqrt(N)): dissolution is at a PHASE TRANSITION.
    The system is at an entanglement phase transition, with long-range
    correlations and universal scaling. This would be the most interesting
    scenario from the foam perspective.

  Connection to W-FOAM-7 (spectral triple emergence):
    - S44 proved epsilon_c ~ N^{{-0.457}}: threshold vanishes with mode count
    - This computation adds: the ENTANGLEMENT at the threshold scales as [...]
    - Together: both spectral statistics and quantum correlations confirm emergence
""")

# ============================================================
# Step 7: Gate verdict
# ============================================================
print("=" * 70)
print("DISSOLUTION-ENTROPY-45: GATE VERDICT")
print("=" * 70)

verdict = "INFO"

print(f"\n  Gate: DISSOLUTION-ENTROPY-45")
print(f"  Status: {verdict} (entanglement characterization of dissolution)")
print(f"  This is a characterization computation, not a pass/fail gate.")

if 'N^alpha' in fit_results:
    alpha_S = fit_results['N^alpha']['params'][1]
    print(f"\n  Key finding: S_ent(eps_c) ~ N^{{{alpha_S:.3f}}}")

    if 'ln(N)' in fit_results:
        print(f"  Alternative: S ~ a*ln(N)+b: R^2 = {fit_results['ln(N)']['R2']:.4f}")
    print(f"  Power law: R^2 = {fit_results['N^alpha']['R2']:.4f}")

# ============================================================
# Step 8: Save data
# ============================================================
print("\n--- Saving results ---")

save_data = {
    'tau': TAU_FOLD,
    'max_pq_sums': np.array([r['max_pq'] for r in all_results]),
    'N_values': N_arr,
    'd_A_values': d_A_arr,
    'd_B_values': np.array([r['d_B'] for r in all_results], dtype=float),
    'S_at_eps_c': S_arr,
    'S_at_eps_c_err': S_err_arr,
    'S_page': S_page_arr,
    'S_max': S_max_arr,
    'S_normalized': S_norm,
    'eps_c_values': np.array([r['eps_c'] for r in all_results]),
    'S_unperturbed': np.array([r['S_unperturbed'] for r in all_results]),
    'r_at_eps_c': np.array([r['r_at_eps_c'] for r in all_results]),
    'verdict': np.array([verdict]),
    'alpha_dissolution_s44': alpha_fit,
}

# Save fit results
for name, res in fit_results.items():
    safe_name = name.replace('(', '').replace(')', '').replace('^', '_')
    save_data[f'fit_{safe_name}_params'] = np.array(res['params'])
    save_data[f'fit_{safe_name}_R2'] = np.array([res['R2']])

# Save per-truncation scan data
for i, r in enumerate(all_results):
    pq = r['max_pq']
    save_data[f'eps_scan_pq{pq}'] = r['eps_scan']
    save_data[f'S_scan_pq{pq}'] = r['S_means']
    save_data[f'S_err_scan_pq{pq}'] = r['S_errs']
    save_data[f'r_scan_pq{pq}'] = r['r_means']
    save_data[f'r_err_scan_pq{pq}'] = r['r_errs']
    save_data[f'sector_dims_pq{pq}'] = np.array(r['sector_dims'])

np.savez(os.path.join(SCRIPT_DIR, 's45_dissolution_entropy.npz'), **save_data)
print("  Saved: computations/session-45/s45_dissolution_entropy.npz")

# ============================================================
# Step 9: Plot
# ============================================================
print("  Generating plot...")

fig = plt.figure(figsize=(18, 14))
gs = GridSpec(3, 2, hspace=0.4, wspace=0.35)

# --- Panel 1: S_ent vs epsilon for each truncation level ---
ax1 = fig.add_subplot(gs[0, 0])
colors_pq = plt.cm.viridis(np.linspace(0.1, 0.9, len(all_results)))

for i, r in enumerate(all_results):
    eps_scan = r['eps_scan']
    S_means = r['S_means']
    S_errs = r['S_errs']
    mask = eps_scan > 0  # skip eps=0 on log scale
    ax1.errorbar(eps_scan[mask], S_means[mask], yerr=S_errs[mask],
                 fmt='o-', color=colors_pq[i], capsize=2, linewidth=1.5,
                 markersize=4, label=f'pq={r["max_pq"]} (N={r["N"]})')
    # Mark eps_c
    ax1.axvline(r['eps_c'], color=colors_pq[i], linestyle=':', linewidth=0.8, alpha=0.5)
    # Mark S_page
    ax1.axhline(r['S_page'], color=colors_pq[i], linestyle='--', linewidth=0.5, alpha=0.3)

ax1.set_xlabel(r'$\epsilon$', fontsize=12)
ax1.set_ylabel(r'$S_{\rm ent}$', fontsize=14)
ax1.set_title(r'Entanglement Entropy vs Perturbation Strength', fontsize=12)
ax1.set_xscale('log')
ax1.legend(fontsize=8, loc='lower right')
ax1.grid(True, alpha=0.3)

# --- Panel 2: S_ent / S_page vs epsilon (normalized) ---
ax2 = fig.add_subplot(gs[0, 1])

for i, r in enumerate(all_results):
    eps_scan = r['eps_scan']
    S_means = r['S_means']
    S_page = r['S_page']
    mask = eps_scan > 0
    if S_page > 0:
        ax2.plot(eps_scan[mask] / r['eps_c'], S_means[mask] / S_page,
                 'o-', color=colors_pq[i], linewidth=1.5, markersize=4,
                 label=f'pq={r["max_pq"]} (N={r["N"]})')

ax2.axhline(1.0, color='red', linestyle='--', linewidth=1, label='Page value')
ax2.axvline(1.0, color='gray', linestyle=':', linewidth=1, label=r'$\epsilon = \epsilon_c$')
ax2.set_xlabel(r'$\epsilon / \epsilon_c$', fontsize=12)
ax2.set_ylabel(r'$S_{\rm ent} / S_{\rm Page}$', fontsize=14)
ax2.set_title(r'Normalized Entropy vs Scaled Perturbation', fontsize=12)
ax2.set_xscale('log')
ax2.legend(fontsize=8)
ax2.grid(True, alpha=0.3)
ax2.set_ylim(bottom=-0.05)

# --- Panel 3: S_ent(eps_c) vs N (main scaling result) ---
ax3 = fig.add_subplot(gs[1, 0])
ax3.errorbar(N_arr, S_arr, yerr=S_err_arr, fmt='ko', markersize=10, zorder=5,
             label='Data')

# Plot fit curves
N_plot = np.logspace(np.log10(N_arr.min() * 0.5), np.log10(N_arr.max() * 3), 200)
fit_colors = {'ln(N)': 'blue', 'N^alpha': 'red', 'const': 'gray', 'sqrt(N)': 'green'}

for name, res in fit_results.items():
    p = res['params']
    if name == 'ln(N)':
        y = model_lnN(N_plot, *p)
    elif name == 'N^alpha':
        y = model_power(N_plot, *p)
    elif name == 'const':
        y = model_const(N_plot, *p)
    elif name == 'sqrt(N)':
        y = model_sqrt(N_plot, *p)
    else:
        continue
    ax3.plot(N_plot, y, '-', color=fit_colors.get(name, 'purple'), linewidth=1.5,
             alpha=0.7, label=f'{res["label"]}, R2={res["R2"]:.3f}')  # (local)

# Also show S_page curve
ax3.plot(N_plot, [page_entropy(find_tensor_bipartition(int(n), []),
                                int(n)//find_tensor_bipartition(int(n), []))
                  for n in N_plot],
         'k--', linewidth=1, alpha=0.3, label='Page value')

ax3.set_xlabel('N (total Hilbert space dimension)', fontsize=12)
ax3.set_ylabel(r'$S_{\rm ent}(\epsilon_c)$', fontsize=14)
ax3.set_title(r'Entanglement at Dissolution Threshold', fontsize=12)
ax3.set_xscale('log')
ax3.legend(fontsize=7, loc='upper left')
ax3.grid(True, alpha=0.3)

# Annotate max_pq_sum values
for i, r in enumerate(all_results):
    ax3.annotate(f'pq={r["max_pq"]}', (N_arr[i], S_arr[i]),
                 textcoords="offset points", xytext=(10, 5), fontsize=9)

# --- Panel 4: S/S_page vs N (normalized scaling) ---
ax4 = fig.add_subplot(gs[1, 1])
ax4.plot(N_arr, S_norm, 'ko-', markersize=10, zorder=5, label=r'$S(\epsilon_c)/S_{\rm Page}$')
ax4.axhline(1.0, color='red', linestyle='--', linewidth=1, alpha=0.5, label='Full Page')
ax4.axhline(mean_ratio, color='blue', linestyle=':', linewidth=1.5,
            label=f'Mean = {mean_ratio:.3f}')

ax4.set_xlabel('N (total Hilbert space dimension)', fontsize=12)
ax4.set_ylabel(r'$S_{\rm ent}(\epsilon_c) / S_{\rm Page}$', fontsize=14)
ax4.set_title(r'Normalized Entropy at Dissolution', fontsize=12)
ax4.set_xscale('log')
ax4.legend(fontsize=9)
ax4.grid(True, alpha=0.3)
ax4.set_ylim(bottom=-0.05)

# --- Panel 5: Dual diagnostic: <r> and S_ent vs epsilon for one truncation ---
ax5 = fig.add_subplot(gs[2, 0])
# Use max_pq_sum=2 (S43 baseline) for the dual plot
idx_ref = 1  # max_pq_sum=2
r_ref = all_results[idx_ref]
eps_ref = r_ref['eps_scan']
mask_ref = eps_ref > 0

ax5_r = ax5
ax5_s = ax5.twinx()

ax5_r.plot(eps_ref[mask_ref], r_ref['r_means'][mask_ref], 'b-o', markersize=4,
           linewidth=1.5, label=r'$\langle r \rangle$')
ax5_r.axhline(R_POISSON, color='blue', linestyle='--', linewidth=0.8, alpha=0.5)
ax5_r.axhline(R_GOE, color='blue', linestyle='--', linewidth=0.8, alpha=0.5)
ax5_r.axhline(R_MIDPOINT, color='blue', linestyle=':', linewidth=0.8)

ax5_s.plot(eps_ref[mask_ref], r_ref['S_means'][mask_ref], 'r-s', markersize=4,
           linewidth=1.5, label=r'$S_{\rm ent}$')
ax5_s.axhline(r_ref['S_page'], color='red', linestyle='--', linewidth=0.8, alpha=0.5)

ax5_r.axvline(r_ref['eps_c'], color='gray', linestyle=':', linewidth=1.5, alpha=0.7)

ax5_r.set_xlabel(r'$\epsilon$', fontsize=12)
ax5_r.set_ylabel(r'$\langle r \rangle$', fontsize=12, color='blue')
ax5_s.set_ylabel(r'$S_{\rm ent}$', fontsize=12, color='red')
ax5_r.set_xscale('log')
ax5_r.set_title(f'Dual Diagnostic (pq={r_ref["max_pq"]}, N={r_ref["N"]})', fontsize=12)

# Combined legend
lines_r, labels_r = ax5_r.get_legend_handles_labels()
lines_s, labels_s = ax5_s.get_legend_handles_labels()
ax5_r.legend(lines_r + lines_s, labels_r + labels_s, fontsize=8, loc='center right')
ax5_r.grid(True, alpha=0.3)

# --- Panel 6: Log-log diagnostic for scaling ---
ax6 = fig.add_subplot(gs[2, 1])
log_N = np.log(N_arr)
ax6.plot(log_N, S_arr, 'ko', markersize=10, zorder=5)

if 'ln(N)' in fit_results:
    p = fit_results['ln(N)']['params']
    ax6.plot(log_N, model_lnN(N_arr, *p), 'b-', linewidth=2,
             label=f'ln(N): R2={fit_results["ln(N)"]["R2"]:.3f}')

if 'N^alpha' in fit_results:
    p = fit_results['N^alpha']['params']
    ax6.plot(log_N, model_power(N_arr, *p), 'r-', linewidth=2,
             label=f'N^{{{p[1]:.2f}}}: R2={fit_results["N^alpha"]["R2"]:.3f}')

ax6.set_xlabel(r'$\ln(N)$', fontsize=12)
ax6.set_ylabel(r'$S_{\rm ent}(\epsilon_c)$', fontsize=14)
ax6.set_title('Scaling Diagnostic', fontsize=12)
ax6.legend(fontsize=9)
ax6.grid(True, alpha=0.3)

fig.suptitle(f'DISSOLUTION-ENTROPY-45: Entanglement Entropy at Dissolution (tau={TAU_FOLD})\n'
             f'Verdict: {verdict}',
             fontsize=14, fontweight='bold')

plt.savefig(os.path.join(SCRIPT_DIR, 's45_dissolution_entropy.png'), dpi=150, bbox_inches='tight')
print("  Saved: computations/session-45/s45_dissolution_entropy.png")

# ============================================================
# Final timing and summary
# ============================================================
t_end = time.time()
print(f"\nTotal runtime: {t_end - t_start:.1f}s ({(t_end - t_start)/60:.1f}min)")

print("\n" + "=" * 70)
print("SUMMARY")
print("=" * 70)
print(f"\n  Entanglement entropy measured at dissolution threshold for {len(all_results)} truncation levels.")
print(f"  N range: [{int(N_arr.min())}, {int(N_arr.max())}]")
print(f"  S_ent(eps_c) range: [{S_arr.min():.4f}, {S_arr.max():.4f}]")
print(f"  S/S_page mean: {mean_ratio:.4f}")

if 'N^alpha' in fit_results:
    p = fit_results['N^alpha']['params']
    print(f"\n  Power law: S_ent(eps_c) = {p[0]:.4f} * N^{{{p[1]:.4f}}}")
    print(f"  R^2 = {fit_results['N^alpha']['R2']:.6f}")

if 'ln(N)' in fit_results:
    p = fit_results['ln(N)']['params']
    print(f"  Logarithmic: S_ent(eps_c) = {p[0]:.4f} * ln(N) + {p[1]:.4f}")
    print(f"  R^2 = {fit_results['ln(N)']['R2']:.6f}")

print(f"\n  QF-81: S_ent(epsilon_c, N) scaling at dissolution")
print(f"\n  Gate verdict: {verdict}")
print(f"\n  Data: computations/session-45/s45_dissolution_entropy.npz")
print(f"  Plot: computations/session-45/s45_dissolution_entropy.png")
